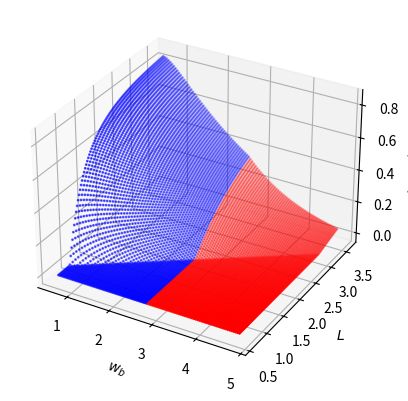

Write Python code to recreate this figure.
import numpy as np

import matplotlib.pyplot as plt
from matplotlib.patches import Patch
import matplotlib._color_data as mcd
import matplotlib.colors

from math import sqrt

big = True

Ls = np.linspace(.6, 3.6, 100)
wbs = np.linspace(.6, 4.8, 100)
if not big:
    Ls = 3.6
    wbs = np.linspace(.0, 4.8, 6)

L, wb = np.meshgrid(Ls, wbs)


wmin = 0.3
r = .15
wa = 2 * wmin
h = .2

sa = 47
sb = 10.5
saz = 33
sbz = 10.6

w = wa + wb


M = L - 2*r
div = np.sqrt(np.maximum(0.0001, 4*M**2 - w**2))
div[np.logical_not(np.isfinite(div))] = 999999
d = 2 * M * w / div

div = np.sqrt((w/d)**2 + 3*(d/2/M)**2)
div[np.logical_not(np.isfinite(div))] = 99999
F_tpla = sa * wa * h / div
F_pp = sb * wb * d / w
F_pp2 = sb * wb * h / div

if Ls.size == 1:
    print(F_tpla)
    print(F_pp2)

F = np.minimum.reduce([F_tpla, F_pp, F_pp2])

np.where(np.isnan(F), F, 0)

stress = F / d / w

best_wb_idx = np.unravel_index(np.argmax(stress), stress.shape)
print(f"max stress: {stress.max()} at wb: {wb[best_wb_idx]}")

if Ls.size == 1:
    fig = plt.figure()
    ax = plt.axes()
    ax.plot(wb, stress)
    ax.set_xlabel("$w_b$")
    ax.set_ylabel("stress (MPa)")
else:
    col = np.zeros(wb.shape + (4,))
    col[:, :, 3] = 1
    col[F == F_tpla, 0] = 1
    col[F == F_pp, 1] = 1
    col[F == F_pp2, 2] = 1
    fig = plt.figure()
    ax = plt.axes(projection='3d')
    ax.set(xlabel='$w_b$', ylabel='$L$', zlabel="stress (MPa)")
    #ax.plot_surface(wb, L, stress)
    ax.scatter(wb, L, stress, c=col.reshape(-1, 4), s=1)
plt.show()